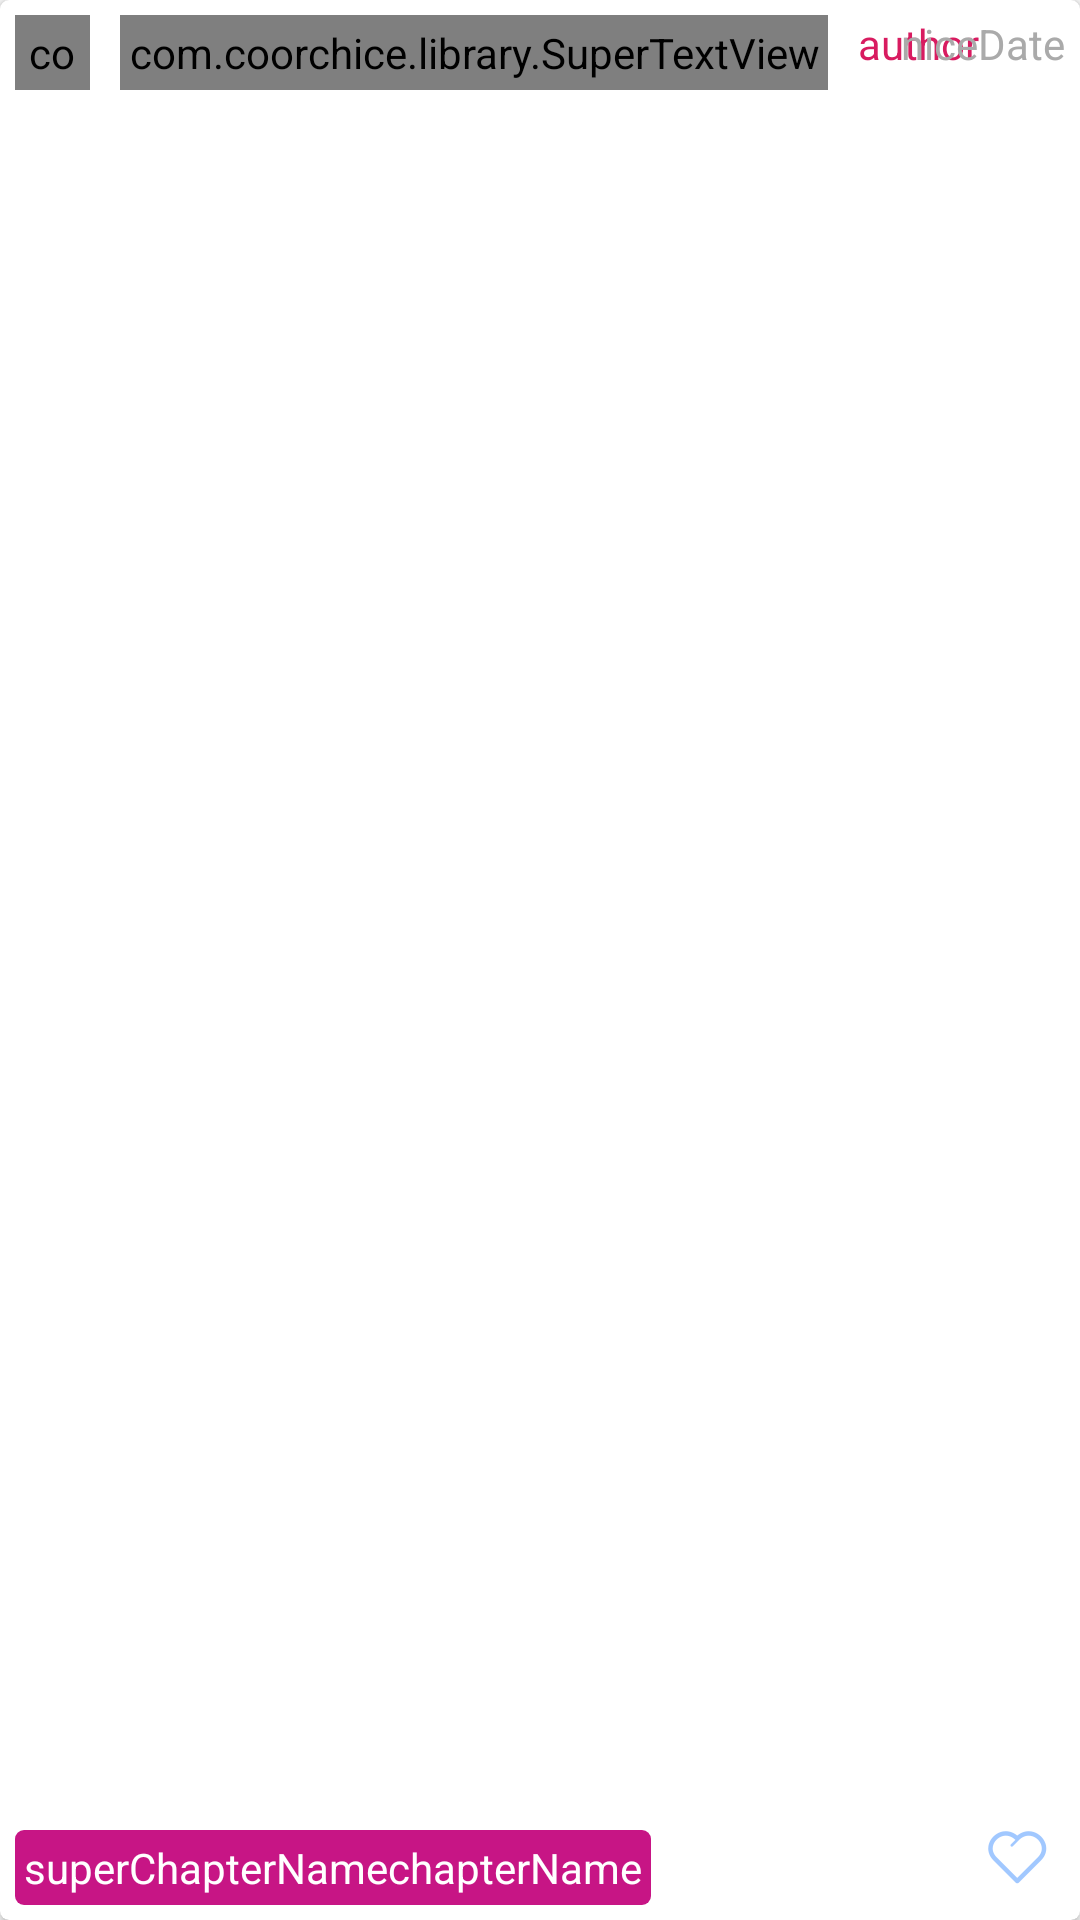

This screen was rendered from an Android layout file. Write that file and the resources it references.
<!-- AndroidManifest.xml: application theme AppTheme -->
<!-- res/layout/adapter_article_item.xml -->
<?xml version="1.0" encoding="utf-8"?>
<android.support.v7.widget.CardView xmlns:android="http://schemas.android.com/apk/res/android"
    xmlns:app="http://schemas.android.com/apk/res-auto"
    android:id="@+id/item_search_pager_group"
    android:layout_width="match_parent"
    android:layout_height="wrap_content"
    android:layout_margin="@dimen/dp_8"
    android:clickable="true"
    android:focusable="true"
    android:foreground="?android:attr/selectableItemBackground"
    app:cardBackgroundColor="@color/white"
    app:cardCornerRadius="@dimen/dp_3"
    app:cardElevation="@dimen/dp_2">

    <android.support.constraint.ConstraintLayout
        android:layout_width="match_parent"
        android:layout_height="match_parent"
        android:padding="@dimen/dp_5">

        <LinearLayout
            android:id="@+id/rl_author"
            android:layout_width="wrap_content"
            android:layout_height="wrap_content"
            android:visibility="visible">

            <com.coorchice.library.SuperTextView
                android:id="@+id/tv_tag_gold"
                android:layout_width="25dp"
                android:layout_height="25dp"
                android:layout_marginRight="@dimen/dp_10"
                android:gravity="center"
                android:padding="@dimen/dp_3"
                android:text="新"
                android:textSize="@dimen/sp_12"
                app:stv_corner="@dimen/dp_3"
                app:stv_solid="@color/white"
                app:stv_stroke_color="@color/gold"
                app:stv_stroke_width="@dimen/dp_1" />

            <com.coorchice.library.SuperTextView
                android:id="@+id/tv_tag_orangered"
                android:layout_width="wrap_content"
                android:layout_height="25dp"
                android:layout_marginRight="@dimen/dp_10"
                android:layout_toRightOf="@+id/tv_tag_gold"
                android:gravity="center"
                android:padding="@dimen/dp_3"
                android:text="项目"
                android:textSize="@dimen/sp_12"
                app:stv_corner="@dimen/dp_3"
                app:stv_solid="@color/white"
                app:stv_stroke_color="@color/orangered"
                app:stv_stroke_width="@dimen/dp_1" />

            <TextView
                android:id="@+id/tv_author"
                android:layout_width="wrap_content"
                android:layout_height="wrap_content"
                android:text="author"
                android:textColor="@color/colorAccent"
                android:textSize="@dimen/sp_14" />
        </LinearLayout>

        <TextView
            android:id="@+id/tv_nice_date"
            android:layout_width="wrap_content"
            android:layout_height="wrap_content"
            android:text="niceDate"
            android:textColor="@color/darker_gray"
            android:textSize="@dimen/sp_14"
            app:layout_constraintRight_toRightOf="parent"
            app:layout_constraintTop_toTopOf="parent" />

        <TextView
            android:id="@+id/tv_title"
            android:layout_width="wrap_content"
            android:layout_height="wrap_content"
            android:layout_marginTop="@dimen/dp_10"
            android:layout_marginBottom="@dimen/dp_10"
            android:textColor="@color/text_title_black"
            android:textSize="@dimen/sp_16"
            app:layout_constraintBottom_toTopOf="@+id/ll_chapter_name"
            app:layout_constraintTop_toBottomOf="@+id/rl_author" />

        <LinearLayout
            android:id="@+id/ll_chapter_name"
            android:layout_width="wrap_content"
            android:layout_height="wrap_content"
            android:background="@drawable/ripple_bordered"
            app:layout_constraintBottom_toBottomOf="parent">

            <TextView
                android:id="@+id/tv_super_chapter_name"
                android:layout_width="wrap_content"
                android:layout_height="wrap_content"
                android:text="superChapterName"
                android:textColor="@color/white"
                android:textSize="@dimen/sp_14" />

            <TextView
                android:id="@+id/tv_chapter_name"
                android:layout_width="wrap_content"
                android:layout_height="wrap_content"
                android:text="chapterName"
                android:textColor="@color/white"
                android:textSize="@dimen/sp_14" />
        </LinearLayout>

        <ImageView
            android:id="@+id/iv_collect"
            android:layout_width="32dp"
            android:layout_height="32dp"
            android:layout_centerVertical="true"
            android:background="?android:attr/selectableItemBackground"
            android:padding="4dp"
            android:scaleType="centerCrop"
            android:src="@drawable/select_collect"
            app:layout_constraintBottom_toBottomOf="parent"
            app:layout_constraintRight_toRightOf="parent" />
    </android.support.constraint.ConstraintLayout>
</android.support.v7.widget.CardView>
<!-- resources referenced by this layout -->
<resources>
  <color name="colorAccent">#D81B60</color>
  <color name="darker_gray">#aaa</color>
  <color name="gold">#ffd700</color>
  <color name="orangered">#ff4500</color>
  <color name="text_title_black">#232323</color>
  <color name="white">#ffffff</color>
  <dimen name="dp_1">1dp</dimen>
  <dimen name="dp_10">10dp</dimen>
  <dimen name="dp_2">2dp</dimen>
  <dimen name="dp_3">3dp</dimen>
  <dimen name="dp_5">5dp</dimen>
  <dimen name="dp_8">8dp</dimen>
  <dimen name="sp_12">12sp</dimen>
  <dimen name="sp_14">14sp</dimen>
  <dimen name="sp_16">16sp</dimen>
  <!-- drawable ripple_bordered (drawable) -->
  <?xml version="1.0" encoding="utf-8"?>
  <ripple xmlns:android="http://schemas.android.com/apk/res/android"
      android:color="@color/colorPrimary">
      <item android:drawable="@drawable/shape_bg_pink" />
  </ripple>
  <!-- drawable select_collect (drawable) -->
  <?xml version="1.0" encoding="utf-8"?>
  <selector xmlns:android="http://schemas.android.com/apk/res/android">
      <item android:drawable="@mipmap/icon_praise_red" android:state_selected="true" />
      <item android:drawable="@mipmap/icon_collect_blue" />
  </selector>
  <style name="AppTheme" parent="Theme.AppCompat.Light.NoActionBar">
          
          <item name="colorPrimary">@color/colorPrimary</item>
          <item name="colorPrimaryDark">@color/colorPrimaryDark</item>
          <item name="colorAccent">@color/colorAccent</item>
      </style>
  <color name="colorPrimary">#008577</color>
  <!-- drawable shape_bg_pink (drawable) -->
  <?xml version="1.0" encoding="utf-8"?>
  <shape xmlns:android="http://schemas.android.com/apk/res/android">
      <padding
          android:top="@dimen/dp_3"
          android:right="@dimen/dp_3"
          android:left="@dimen/dp_3"
          android:bottom="@dimen/dp_3" />
      <corners android:radius="@dimen/dp_3" />
      <solid android:color="@color/mediumvioletred" />
  </shape>
  <color name="colorPrimaryDark">#00574B</color>
  <color name="mediumvioletred">#c71585</color>
</resources>
